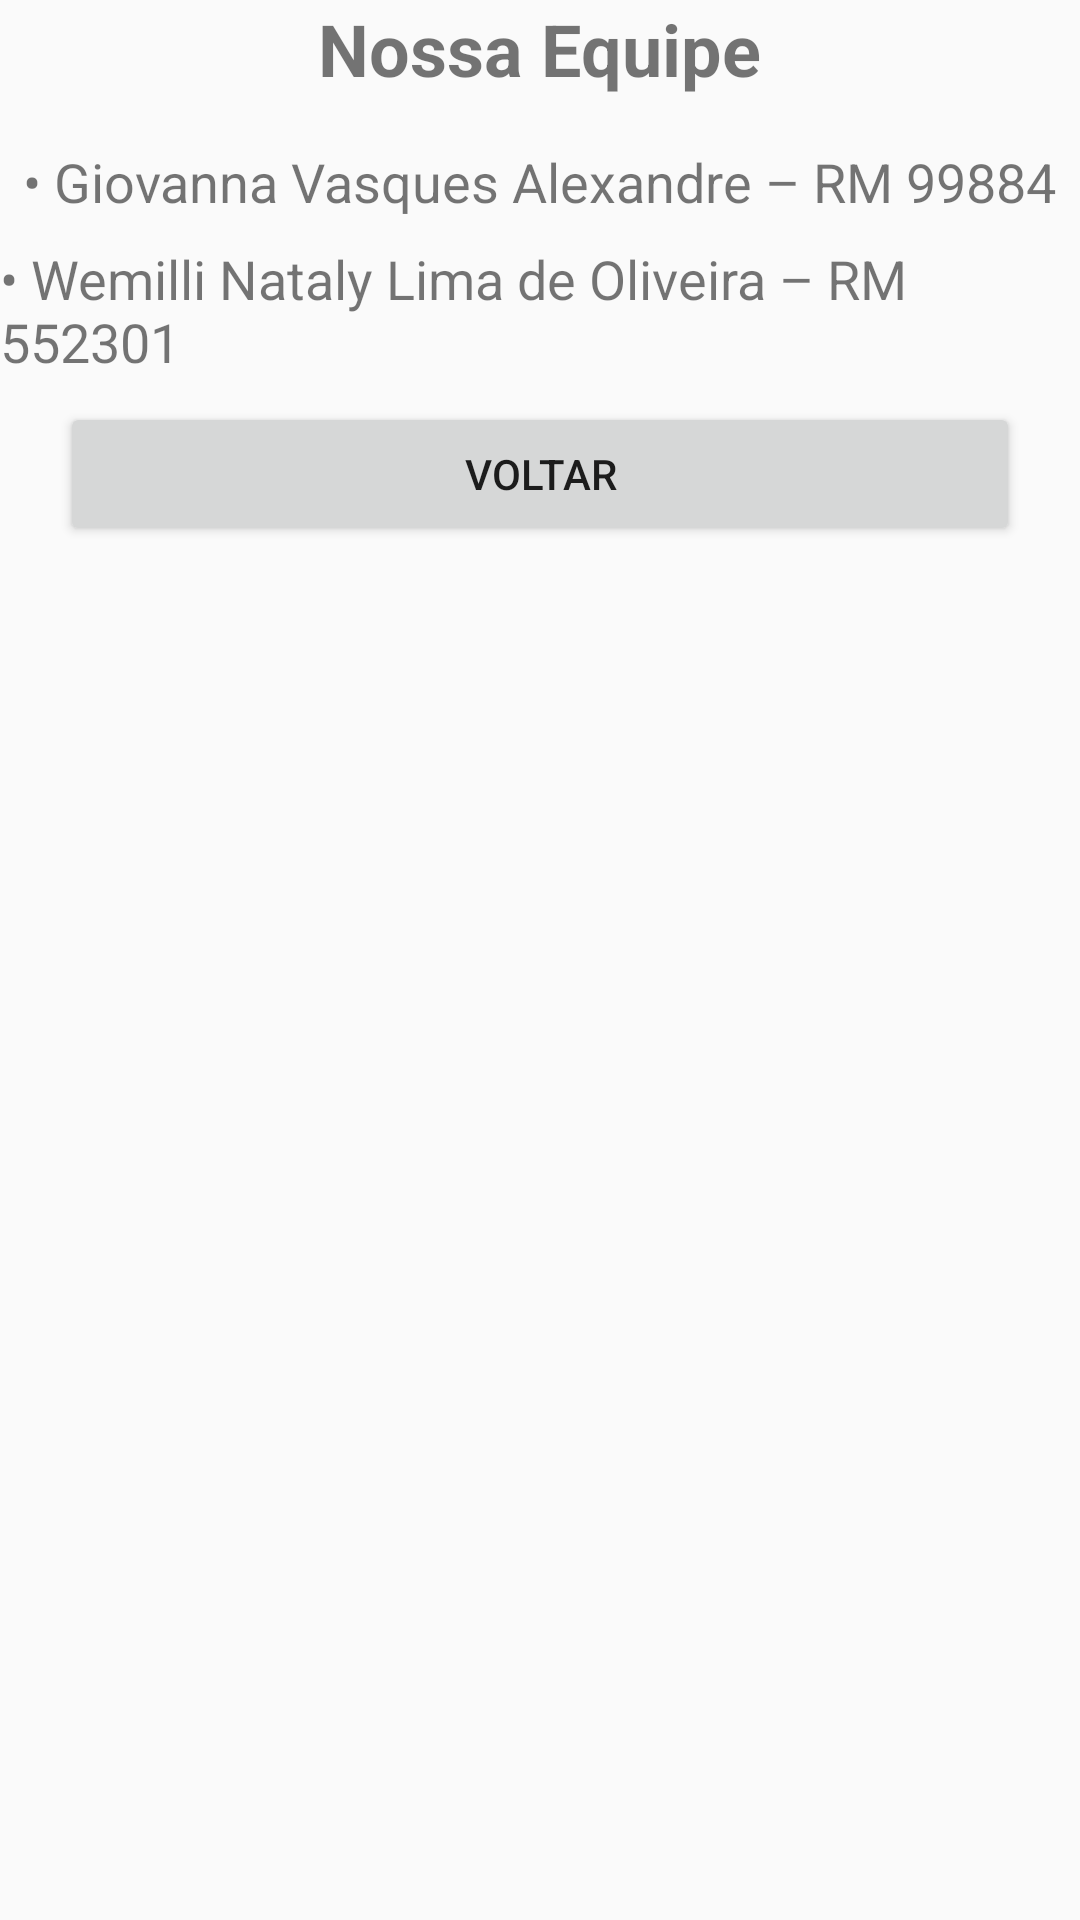

Android layout source for this screen:
<!-- AndroidManifest.xml: activity theme Theme.AppCompat.Light.NoActionBar -->
<!-- res/layout/activity_equipe.xml -->
<?xml version="1.0" encoding="utf-8"?>
<LinearLayout xmlns:android="http://schemas.android.com/apk/res/android"
    android:orientation="vertical"
    android:layout_width="match_parent"
    android:layout_height="match_parent"
    android:layout_gravity="center"
    android:layout_margin="20dp">

    <TextView
        android:id="@+id/TextViewTitulo"
        android:layout_width="wrap_content"
        android:layout_height="wrap_content"
        android:text="Nossa Equipe"
        android:textSize="24sp"
        android:textStyle="bold"
        android:layout_marginBottom="16dp"
        android:layout_gravity="center"/>

    <TextView
        android:id="@+id/TextViewGiovanna"
        android:layout_width="wrap_content"
        android:layout_height="wrap_content"
        android:text="• Giovanna Vasques Alexandre – RM 99884"
        android:textSize="18sp"
        android:layout_marginBottom="8dp"
        android:layout_gravity="center"/>

    <TextView
        android:id="@+id/TextViewWemilli"
        android:layout_width="wrap_content"
        android:layout_height="wrap_content"
        android:text="• Wemilli Nataly Lima de Oliveira – RM 552301"
        android:textSize="18sp"
        android:layout_marginBottom="8dp"
        android:layout_gravity="center"/>

    <Button
        android:id="@+id/button"
        android:layout_width="match_parent"
        android:layout_height="wrap_content"
        android:text="Voltar"
        android:layout_marginBottom="18dp"
        android:layout_marginStart="20dp"
        android:layout_marginEnd="20dp"/>


</LinearLayout>
<!-- resources referenced by this layout -->
<resources>

</resources>
